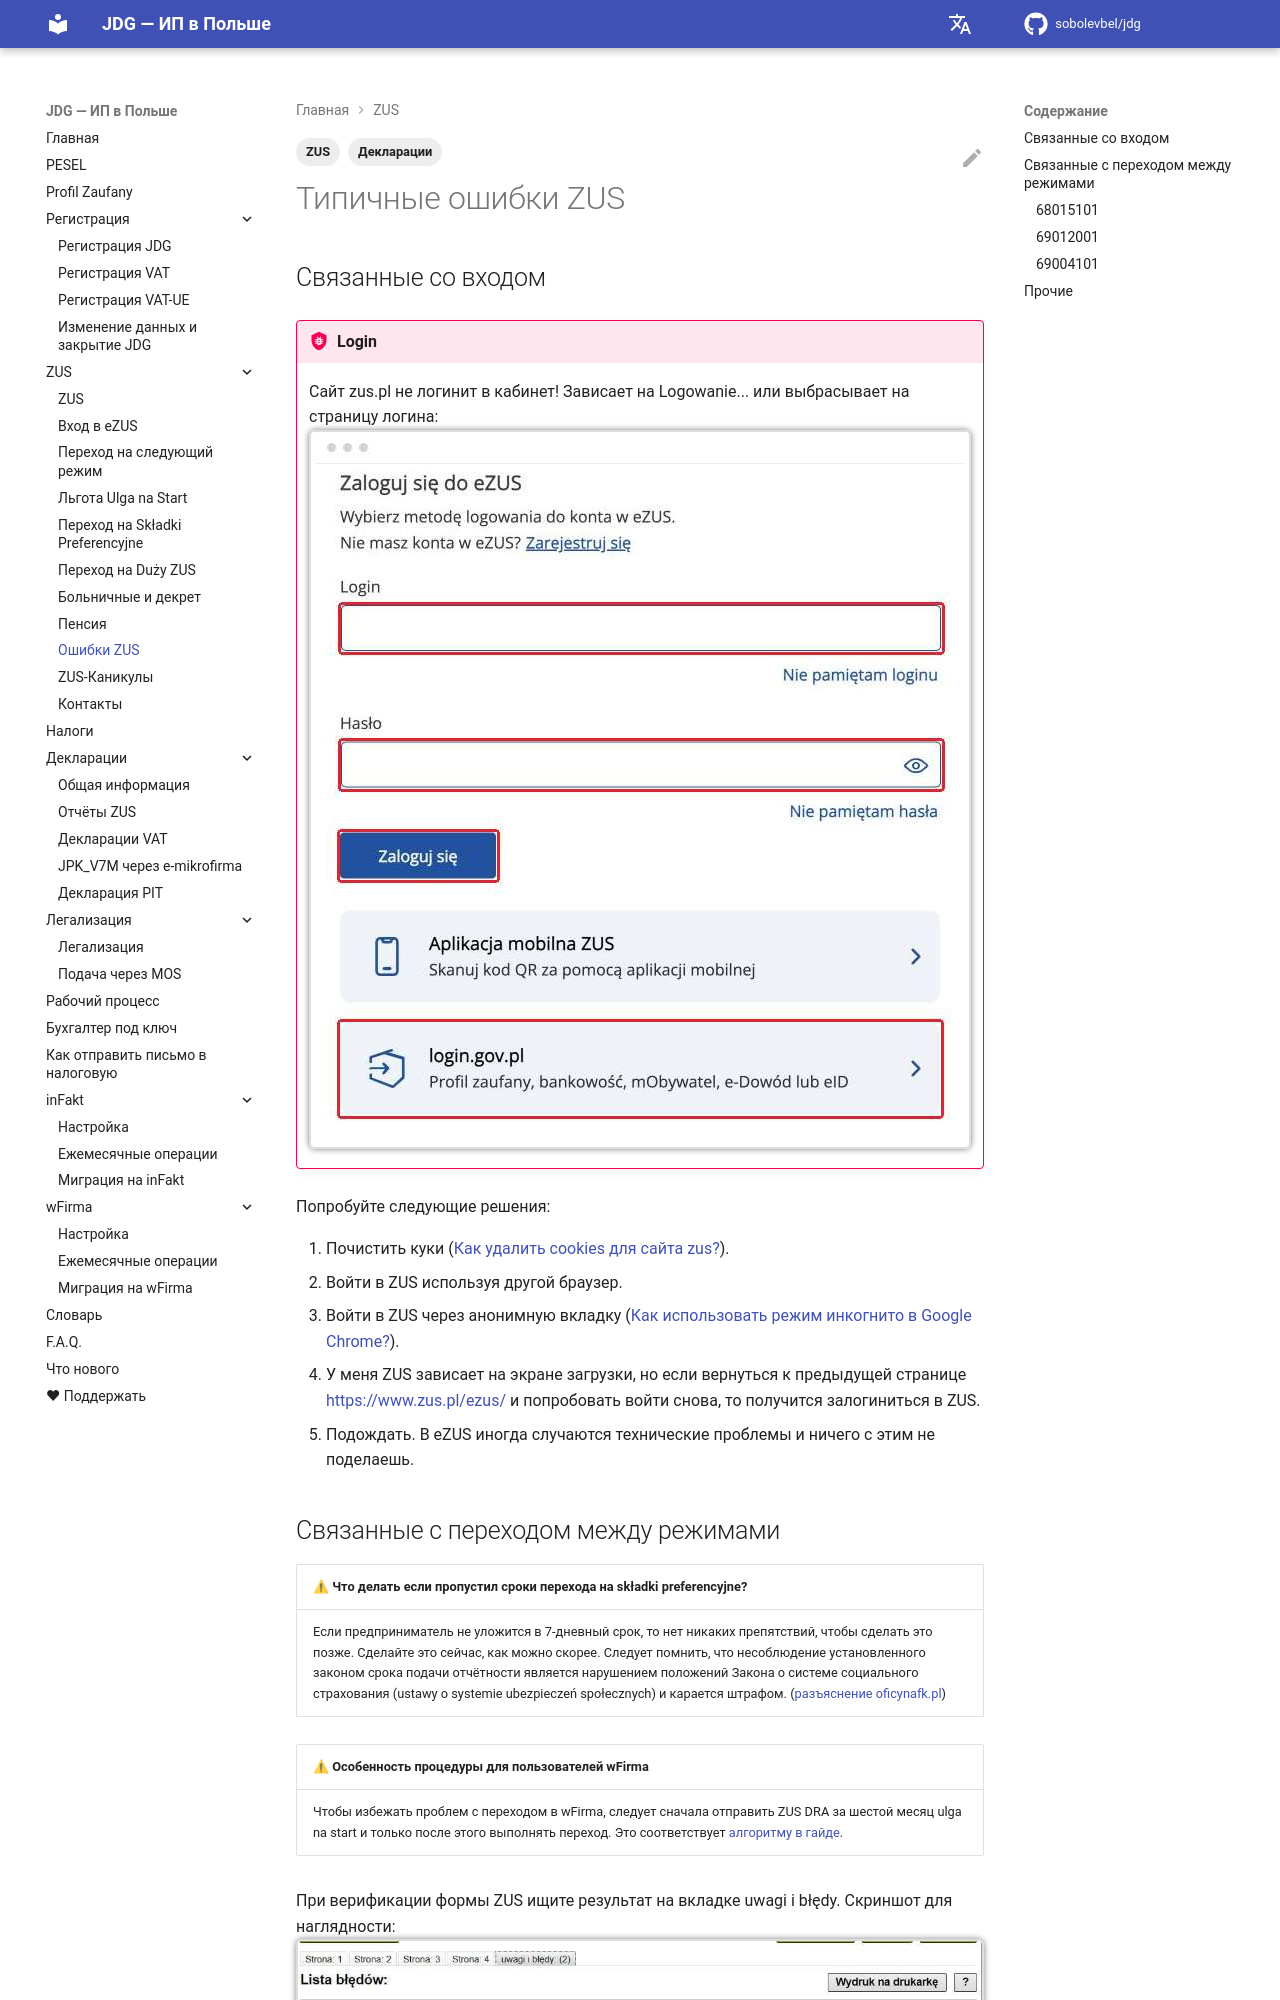

repository: sobolevbel/jdg · page: zus_errors/index.html · generator: mkdocs

---
title: Типичные ошибки ZUS
description: Ошибки при работе с eZUS и отправке деклараций — коды ошибок 68015101, 69012001, 69004101, способы решения и контакты поддержки
tags:
  - ZUS
  - Декларации
---

# Типичные ошибки ZUS

## Связанные со входом

!!! bug "Login"
    Сайт zus.pl не логинит в кабинет! Зависает на Logowanie... или выбрасывает на страницу логина:
    ![Вход в eZUS: поля Login и Hasło, кнопка Zaloguj się и переход к login.gov.pl][1]

Попробуйте следующие решения:

1. Почистить куки ([Как удалить cookies для сайта zus?](https://t.me/JDG_PBH/520344)).
2. Войти в ZUS используя другой браузер.
3. Войти в ZUS через анонимную вкладку ([Как использовать режим инкогнито в Google Chrome?](https://support.google.com/chrome/answer/95464?hl=ru)).
4. У меня ZUS зависает на экране загрузки, но если вернуться к предыдущей странице [https://www.zus.pl/ezus/](https://www.zus.pl/ezus/) и попробовать войти снова, то получится залогиниться в ZUS.
5. Подождать. В eZUS иногда случаются технические проблемы и ничего с этим не поделаешь.

## Связанные с переходом между режимами

| ⚠ **Что делать если пропустил сроки перехода на składki preferencyjne?** |
|--------------------------------------------------------------------------------------------------------------|
| Если предприниматель не уложится в 7-дневный срок, то нет никаких препятствий, чтобы сделать это позже. Сделайте это сейчас, как можно скорее. Следует помнить, что несоблюдение установленного законом срока подачи отчётности является нарушением положений Закона о системе социального страхования (ustawy o systemie ubezpieczeń społecznych) и карается штрафом. ([разъяснение oficynafk.pl](https://oficynafk.pl/skladki/preferencyjne-skladki-zus-po-uldze-na-start-obnizone-skladki-zus-krok-po-kroku-19514.html)) |

| ⚠ **Особенность процедуры для пользователей wFirma** |
|--------------------------------------------------------------------------------------------------------------|
| Чтобы избежать проблем с переходом в wFirma, следует сначала отправить ZUS DRA за шестой месяц ulga na start и только после этого выполнять переход. Это соответствует [алгоритму в гайде][2]. |

При верификации формы ZUS ищите результат на вкладке uwagi i błędy. Скриншот для наглядности:
![Результаты верификации формы ZUS на вкладке uwagi i błędy][3]
Давайте вместе собирать самые распространённые ошибки и их решения на этой странице!
